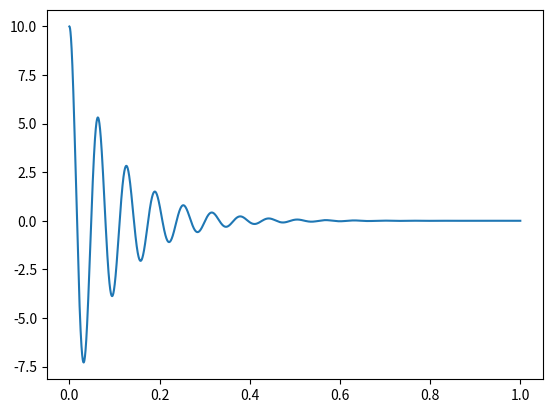

This figure's Python source:
#!/usr/bin/python3

import numpy as np
import matplotlib.pyplot as plt


TOL = 1.e-7

def disp_velo_acce(h, y0, y, m, c, k, f):
  u = y0[0] + y[1] * h
  v = y0[1] + y[2] * h
  a = (f - c * v - k * u) / m

  return np.array([u, v, a])


def _eval_rk4(h, y, k1, k2, k3, k4, m, c, k, f):
  u = y[0] + h/6 * (k1[1] + 2 * (k2[1] + k3[1]) + k4[1])
  v = y[1] + h/6 * (k1[2] + 2 * (k2[2] + k3[2]) + k4[2])
  a = disp_velo_acce(0, [u, v, 0.], [u, v, 0.], m, c, k, f)[2]

  return np.array([u, v, a])


def _eval_rk45(h, y, k1, k2, k3, k4, k5, k6,  m, c, k, f):
  u = y[0] + 16./135. * k1[1] + 0 * k2[1] + 6656./12825. * k3[1] + 28561./56430. * k4[1] - 9./50. * k5[1] + 2./55. * k6[1]
  v = y[1] + 16./135. * k1[2] + 0 * k2[2] +  6656./12825. * k3[2] + 28561./56430. * k4[2] - 9./50. * k5[2] + 2./55. * k6[2]
  du5 = y[0] + 25./216. * k1[1] + 0 * k2[1] + 1408./2565. * k3[1] + 2197./4104. * k4[1] - 1./5. * k5[1] + 0. * k6[1]
  dv5 = y[1] + 25./216. * k1[2] + 0 * k2[2] + 1408./2565. * k3[2] + 2197./4104. * k4[2] - 1./5. * k5[2] + 0. * k6[2]
  a = disp_velo_acce(0, [u, v, 0.], [u, v, 0.], m, c, k, f)[2]
  da5 = disp_velo_acce(0, [du5, dv5, 0.], [du5, dv5, 0.], m, c, k, f)[2]

  err = 1.e-2 * TOL + max(abs(da5-a), 0.)

  return [u, v, a, err]


def _rk4(h, y, m, c, k, f):
  k1 = disp_velo_acce(0., y, y, m, c, k, f[0])
  k2 = disp_velo_acce(h/2., y, k1, m, c, k, (f[1]+f[0])/2.)
  k3 = disp_velo_acce(h/2., y, k2, m, c, k, (f[1]+f[0])/2.)
  k4 = disp_velo_acce(h, y, k3, m, c, k, f[1])

  return _eval_rk4(h, y, k1, k2, k3, k4, m, c, k, f[1])


def _rk45(h, y, m, c, k, f):
  k1 = disp_velo_acce(0., y, y, m, c, k, f[0])
  k2 = disp_velo_acce(h/4., y, k1, m, c, k, f[0] + (f[1]-f[0])/2.)
  k3 = disp_velo_acce(h/8., y, 3./32. * k1 + 9./32. * k2, m, c, k, f[0] + 3./8.*(f[1]-f[0]))
  k4 = disp_velo_acce(12.*h/13., y, 1932./2197. * k1 - 7200./2197. * k2 + 7296./2197. * k3, m, c, k, f[0]+12./13.*(f[1]-f[0]))
  k5 = disp_velo_acce(h, y, 439./216. * k1 - 8. * k2 + 3680./513. * k3 - 845./4104. * k4, m, c, k, f[0]+12./13.*(f[1]-f[0]))
  k6 = disp_velo_acce(h/2., y, - 8./27. * k1 + 2. * k2 - 3544./2565. * k3 + 1859./4104. * k4 - 11./40. * k5, m, c, k, f[0]+1./2.*(f[1]-f[0]))

  u, v, a, err = _eval_rk45(h, y, k1, k2, k3, k4, k5, k6, m, c, k, f[1])

  if err > TOL:
    ndiv = 10
    u, v, a = y
    for i in range(2):
      u, v, a = _rk45(h/ndiv, [u, v, a], m, c, k, (f[0], f[0] + 1/ndiv*(f[1]-f[0])))

  return [u, v, a]


def rk4vibration(t, u, v, a, m, c, k, f):
  nmodes = u.shape[0]
  N = u.shape[1]
  for j in range(N-1):
    dt = t[j+1] - t[j]
    for i in range(nmodes):
      ui, vi, ai = _rk4(dt, [u[i,j], v[i,j], a[i,j]], m[i], c[i], k[i], (f[i,j], f[i,j+1]))
      u[i,j+1] = ui
      v[i,j+1] = vi
      a[i,j+1] = ai

  return u, v, a


def func(m, c, k, f):
  return lambda u, v: (f - c * v - k * u) / m


if __name__ == '__main__':
  k = np.array([10.])   # Hz
  m = np.array([0.001]) # t
  c = np.array([0.02])  # x 100 %
  f = np.array([100.])  # N

  # a_f = func(m[0], c[0], k[0], f[0])
  # print(a_f(10., 100.))

  t = np.linspace(0., 1., 10000)
  u = np.zeros((1, t.shape[0]), dtype=float)
  v = np.zeros((1, t.shape[0]), dtype=float)
  a = np.zeros((1, t.shape[0]), dtype=float)
  f = np.zeros((1, t.shape[0]), dtype=float)

  u[0,0] = 10.

  u, v, a = rk4vibration(t, u, v, a, m, c, k, f)

  fig, ax = plt.subplots()
  l = ax.plot(t, u[0,:])
  plt.show()

